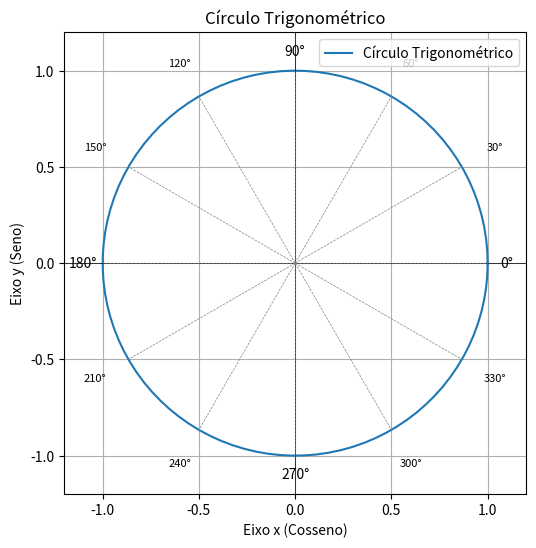

The script that saved this image:
import numpy as np
import matplotlib.pyplot as plt

# Cria os pontos para o círculo unitário
theta = np.linspace(0, 2*np.pi, 100)
x = np.cos(theta)
y = np.sin(theta)

# Cria a figura e os eixos
fig, ax = plt.subplots(figsize=(6, 6))

# Plota o círculo
ax.plot(x, y, label='Círculo Trigonométrico')

# Plota os eixos x e y
ax.axhline(0, color='black', linewidth=0.5)
ax.axvline(0, color='black', linewidth=0.5)

# Define os limites dos eixos para que o círculo não fique deformado
ax.set_xlim([-1.2, 1.2])
ax.set_ylim([-1.2, 1.2])

# Define os ticks dos eixos
ax.set_xticks(np.arange(-1, 1.1, 0.5))
ax.set_yticks(np.arange(-1, 1.1, 0.5))

# Adiciona legendas e título
ax.set_xlabel('Eixo x (Cosseno)')
ax.set_ylabel('Eixo y (Seno)')
ax.set_title('Círculo Trigonométrico')
ax.legend()
ax.set_aspect('equal') # Garante que o círculo seja desenhado como um círculo

# Adiciona ângulos e linhas radiais (opcional)
for angle in np.arange(0, 360, 30):
    rad = np.deg2rad(angle)
    cos_val = np.cos(rad)
    sin_val = np.sin(rad)
    ax.plot([0, cos_val], [0, sin_val], color='gray', linestyle='--', linewidth=0.5)
    if angle % 90 == 0:
        ax.text(1.1*cos_val, 1.1*sin_val, f'{angle}°', ha='center', va='center')
    else:
        ax.text(1.2*cos_val, 1.2*sin_val, f'{angle}°', ha='center', va='center', fontsize=8)

# Exibe o gráfico
plt.grid(True)
plt.show()